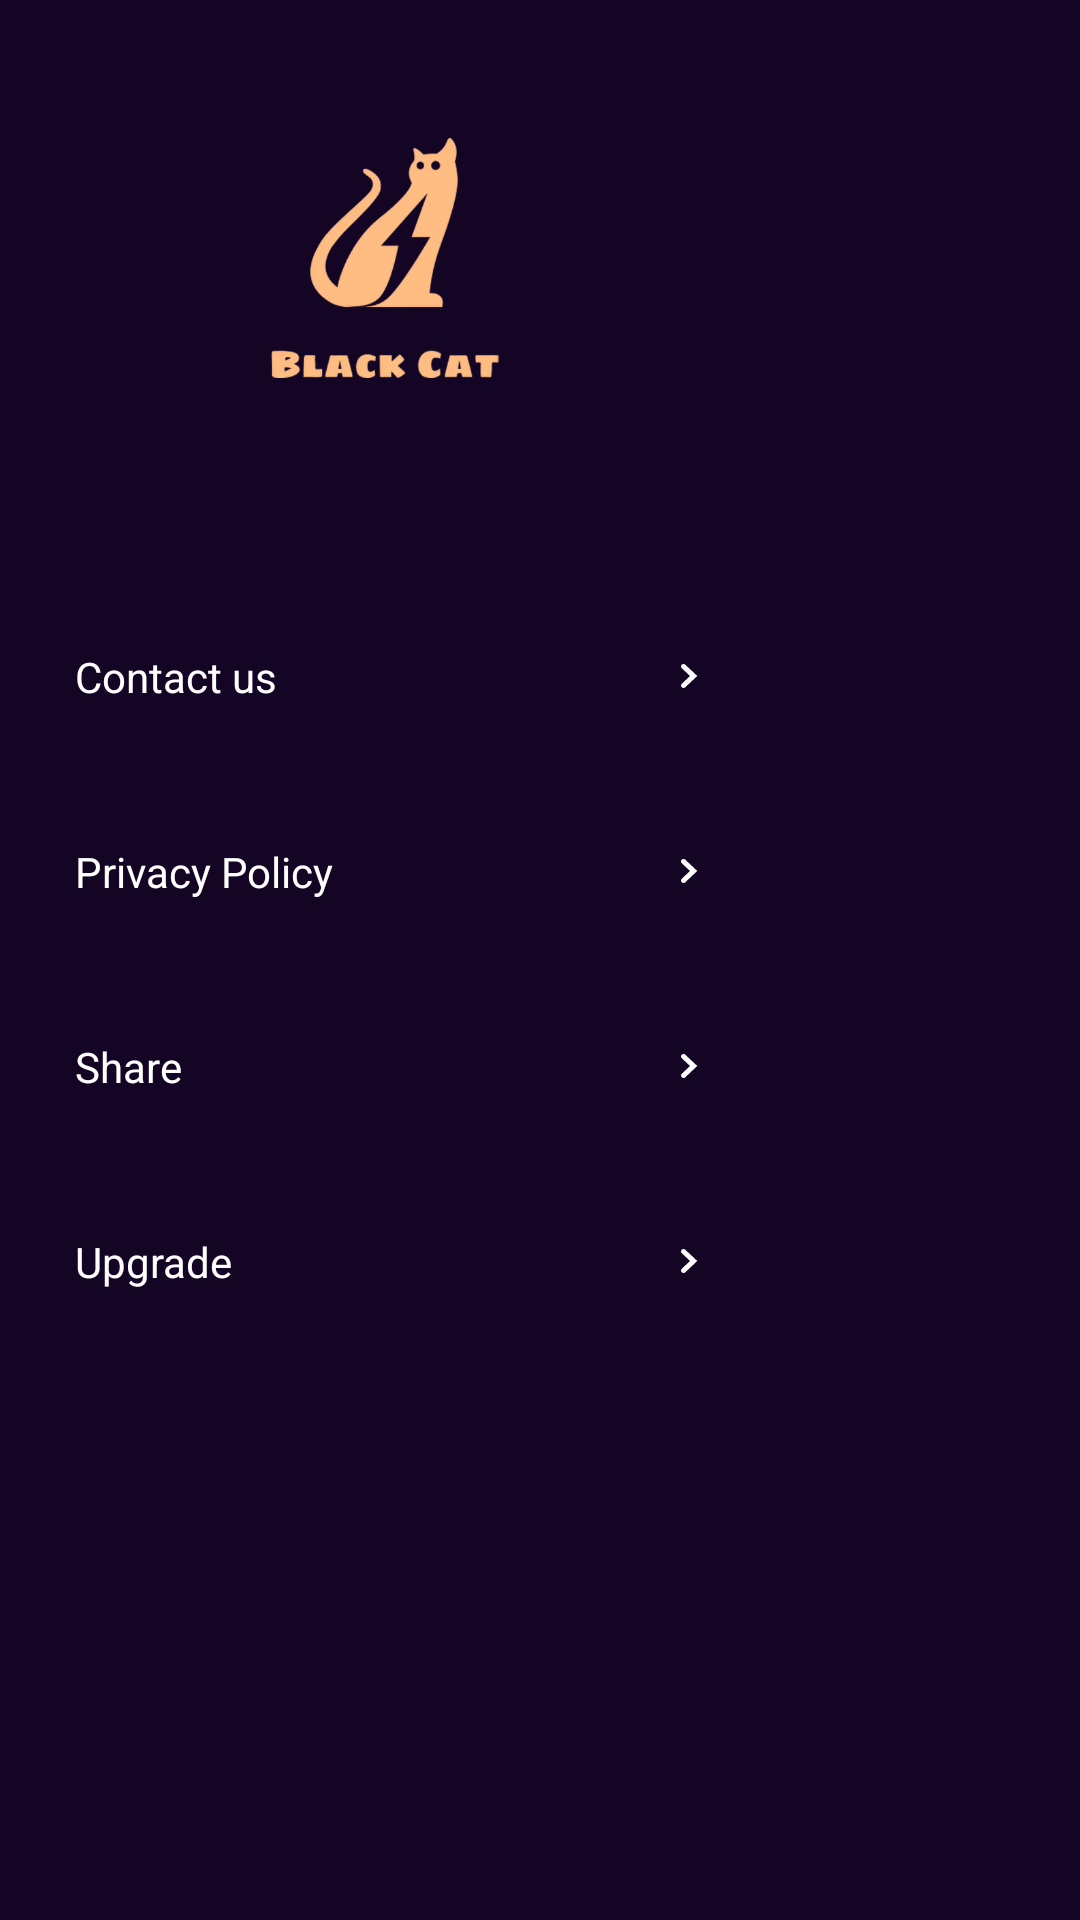

Layout XML and referenced resources for this Android screen:
<!-- AndroidManifest.xml: application theme Theme.FastCat -->
<!-- res/layout/layout_set.xml -->
<?xml version="1.0" encoding="utf-8"?>
<androidx.constraintlayout.widget.ConstraintLayout xmlns:android="http://schemas.android.com/apk/res/android"
    xmlns:app="http://schemas.android.com/apk/res-auto"
    android:layout_width="match_parent"
    android:layout_height="match_parent"
    android:background="#FF140525">

    <androidx.appcompat.widget.AppCompatImageView
        android:id="@+id/logo"
        android:layout_width="80dp"
        android:layout_height="80dp"
        android:layout_marginStart="88dp"
        android:layout_marginTop="46dp"
        app:layout_constraintStart_toStartOf="parent"
        app:layout_constraintTop_toTopOf="parent"
        app:srcCompat="@drawable/ic_set_logo" />

    <androidx.appcompat.widget.AppCompatTextView
        android:id="@+id/btnContact"
        android:layout_width="258dp"
        android:layout_height="65dp"
        android:layout_marginTop="67dp"
        android:drawableEnd="@drawable/ic_arrow_white"
        android:foreground="?selectableItemBackgroundBorderless"
        android:gravity="center_vertical"
        android:paddingStart="25dp"
        android:paddingEnd="20dp"
        android:text="Contact us"
        android:textColor="@color/white"
        app:layout_constraintStart_toStartOf="parent"
        app:layout_constraintTop_toBottomOf="@+id/logo" />

    <androidx.appcompat.widget.AppCompatTextView
        android:id="@+id/btnPrivacy"
        android:layout_width="258dp"
        android:layout_height="65dp"
        android:drawableEnd="@drawable/ic_arrow_white"
        android:foreground="?selectableItemBackgroundBorderless"
        android:gravity="center_vertical"
        android:paddingStart="25dp"
        android:paddingEnd="20dp"
        android:text="Privacy Policy"
        android:textColor="@color/white"
        app:layout_constraintStart_toStartOf="parent"
        app:layout_constraintTop_toBottomOf="@+id/btnContact" />

    <androidx.appcompat.widget.AppCompatTextView
        android:id="@+id/btnShare"
        android:layout_width="258dp"
        android:layout_height="65dp"
        android:drawableEnd="@drawable/ic_arrow_white"
        android:foreground="?selectableItemBackgroundBorderless"
        android:gravity="center_vertical"
        android:paddingStart="25dp"
        android:paddingEnd="20dp"
        android:text="Share"
        android:textColor="@color/white"
        app:layout_constraintStart_toStartOf="parent"
        app:layout_constraintTop_toBottomOf="@+id/btnPrivacy" />

    <androidx.appcompat.widget.AppCompatTextView
        android:id="@+id/btnUpgrade"
        android:layout_width="258dp"
        android:layout_height="65dp"
        android:drawableEnd="@drawable/ic_arrow_white"
        android:foreground="?selectableItemBackgroundBorderless"
        android:gravity="center_vertical"
        android:paddingStart="25dp"
        android:paddingEnd="20dp"
        android:text="Upgrade"
        android:textColor="@color/white"
        app:layout_constraintStart_toStartOf="parent"
        app:layout_constraintTop_toBottomOf="@+id/btnShare" />


</androidx.constraintlayout.widget.ConstraintLayout>
<!-- resources referenced by this layout -->
<resources>
  <color name="white">#FFFFFFFF</color>
  <!-- drawable ic_arrow_white (drawable) -->
  <vector xmlns:android="http://schemas.android.com/apk/res/android"
      android:width="18dp"
      android:height="18dp"
      android:viewportWidth="18"
      android:viewportHeight="18">
      <path
          android:fillColor="#FFFFFF"
          android:fillType="nonZero"
          android:pathData="M7.8313,5C7.6141,5.0016 7.4049,5.0858 7.2493,5.2366L7.1724,5.3219C6.9164,5.6487 6.9459,6.1203 7.2583,6.4139L10.009,8.991L7.2569,11.5874C6.9168,11.9094 6.9145,12.4411 7.2512,12.7652C7.5752,13.0761 8.0921,13.0784 8.4182,12.7708L12.4301,8.9872L8.4161,5.2273C8.2902,5.109 8.1304,5.0335 7.9604,5.0088L7.8313,5Z" />
  </vector>
  <!-- drawable ic_set_logo: webp bitmap (drawable, 23284 bytes) -->
  <style name="Theme.FastCat" parent="Theme.MaterialComponents.Light.NoActionBar">
          
          <item name="colorPrimary">@color/colorCommon</item>
          <item name="colorPrimaryVariant">@color/colorCommon</item>
          <item name="colorOnPrimary">@color/white</item>
          
          <item name="colorSecondary">@color/colorCommon</item>
          <item name="colorSecondaryVariant">@color/colorCommon</item>
          <item name="colorOnSecondary">@color/black</item>
          
          <item name="android:statusBarColor" tools:targetApi="l">?attr/colorPrimaryVariant</item>
          
          <item name="android:textAllCaps">false</item>
      </style>
  <color name="colorCommon">#FFFFBC83</color>
  <color name="black">#FF000000</color>
</resources>
